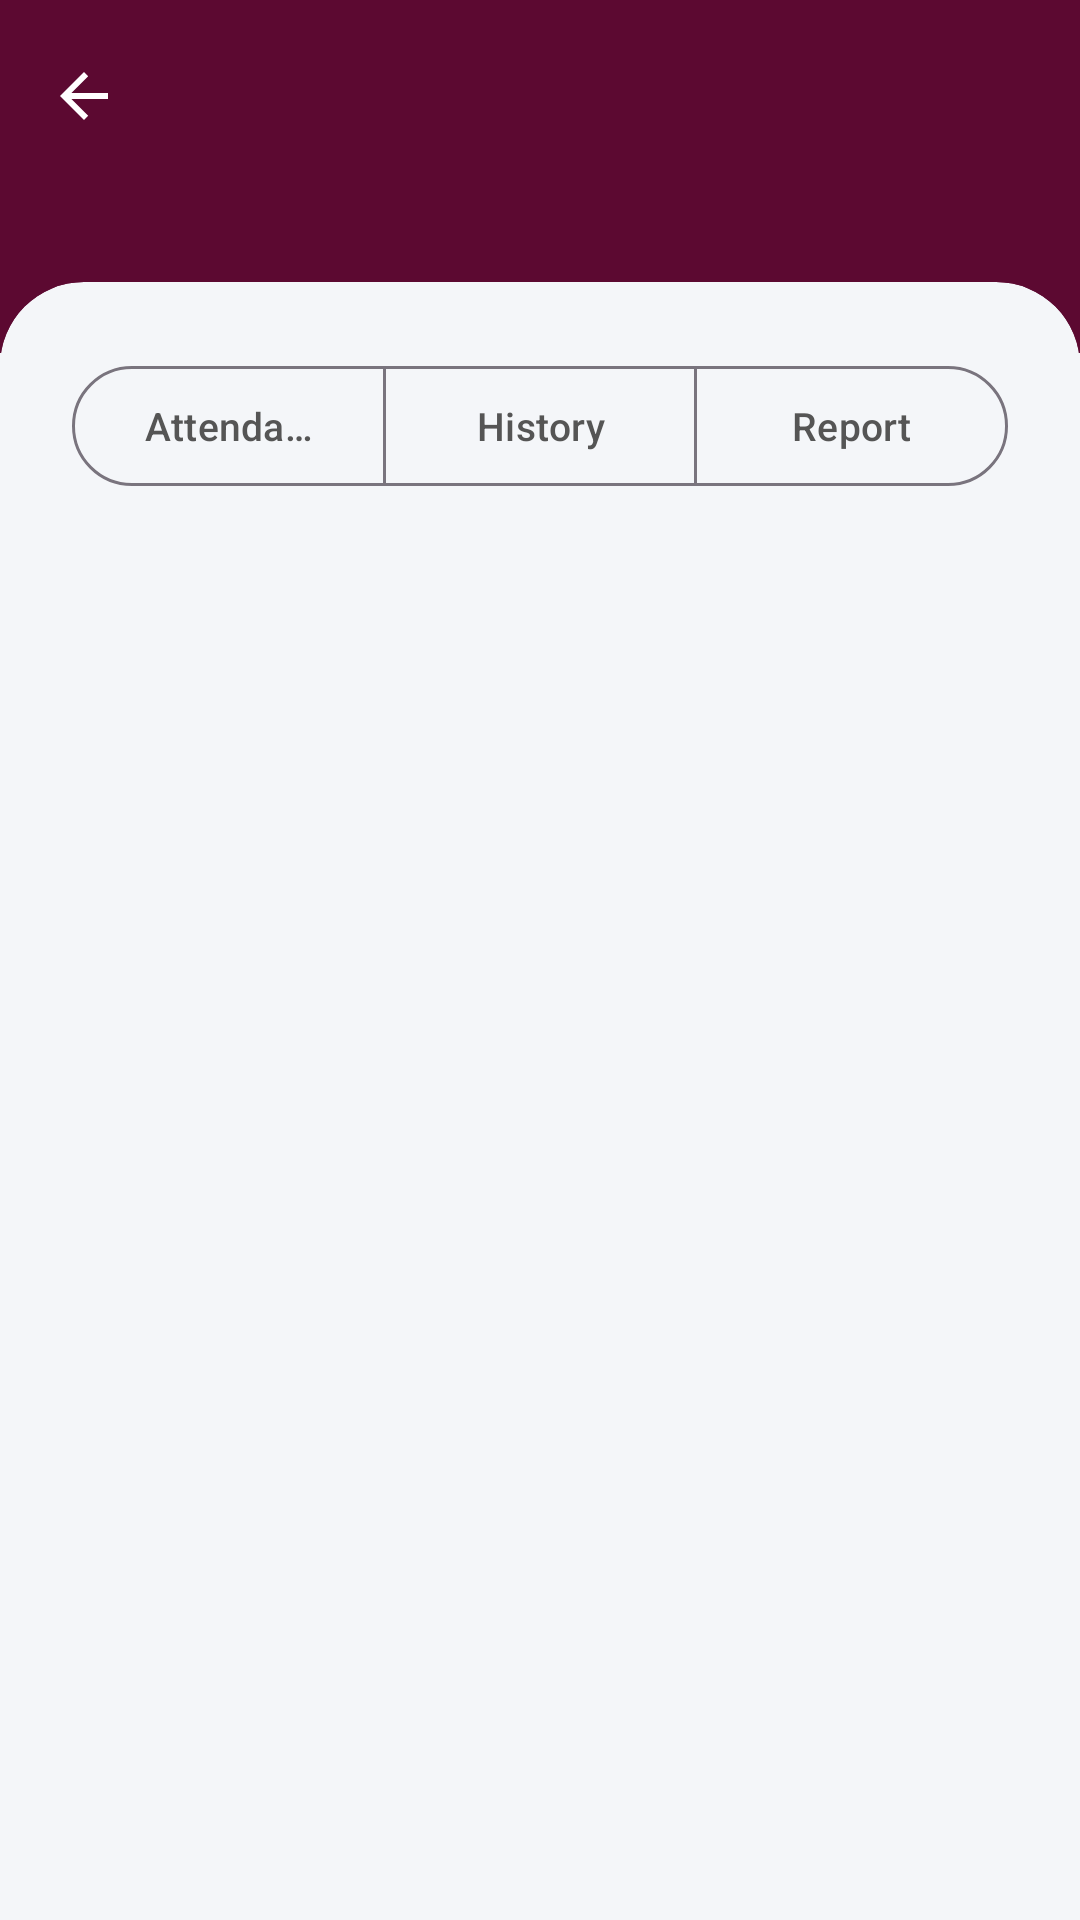

Write the Android layout XML for this screen, with the resource values it uses.
<!-- AndroidManifest.xml: application theme Theme.AttenTrack -->
<!-- res/layout/fragment_course_hub.xml -->
<?xml version="1.0" encoding="utf-8"?>
<LinearLayout xmlns:android="http://schemas.android.com/apk/res/android"
    xmlns:tools="http://schemas.android.com/tools"
    android:layout_width="match_parent"
    android:layout_height="match_parent"
    xmlns:app="http://schemas.android.com/apk/res-auto"
    tools:context=".ui.teacher.CourseHubFragment"
    android:orientation="vertical">

    <include
        android:id="@+id/header"
        layout="@layout/view_page_header"
        android:layout_width="match_parent"
        android:layout_height="wrap_content" />

    <com.google.android.material.card.MaterialCardView
        style="@style/Widget.Attendance.Sheet"
        android:layout_width="match_parent"
        android:layout_height="0dp"
        android:layout_marginTop="-24dp"
        android:layout_weight="1">

        <LinearLayout
            android:layout_width="match_parent"
            android:layout_height="match_parent"
            android:orientation="vertical">

            <com.google.android.material.button.MaterialButtonToggleGroup
                android:id="@+id/toggle"
                android:layout_width="match_parent"
                android:layout_height="wrap_content"
                android:layout_margin="16dp"
                app:selectionRequired="true"
                app:singleSelection="true">

                <com.google.android.material.button.MaterialButton
                    android:id="@+id/btnTabAttendance"
                    style="?attr/materialButtonOutlinedStyle"
                    android:layout_width="0dp"
                    android:layout_height="wrap_content"
                    android:layout_weight="1"
                    android:text="@string/attendance"
                    android:textSize="13sp" />

                <com.google.android.material.button.MaterialButton
                    android:id="@+id/btnTabHistory"
                    style="?attr/materialButtonOutlinedStyle"
                    android:layout_width="0dp"
                    android:layout_height="wrap_content"
                    android:layout_weight="1"
                    android:text="@string/history"
                    android:textSize="13sp" />

                <com.google.android.material.button.MaterialButton
                    android:id="@+id/btnTabReport"
                    style="?attr/materialButtonOutlinedStyle"
                    android:layout_width="0dp"
                    android:layout_height="wrap_content"
                    android:layout_weight="1"
                    android:text="@string/report"
                    android:textSize="13sp" />
            </com.google.android.material.button.MaterialButtonToggleGroup>

            <androidx.fragment.app.FragmentContainerView
                android:id="@+id/hubContent"
                android:layout_width="match_parent"
                android:layout_height="0dp"
                android:layout_weight="1" />
        </LinearLayout>
    </com.google.android.material.card.MaterialCardView>

</LinearLayout>
<!-- res/layout/view_page_header.xml (included above) -->
<?xml version="1.0" encoding="utf-8"?>
<LinearLayout xmlns:android="http://schemas.android.com/apk/res/android"
    xmlns:app="http://schemas.android.com/apk/res-auto"
    android:id="@+id/appBar"
    android:layout_width="match_parent"
    android:layout_height="wrap_content"
    android:background="@color/header_bg"
    android:orientation="vertical"
    android:paddingBottom="36dp">

    <com.google.android.material.appbar.MaterialToolbar
        android:id="@+id/toolbar"
        android:layout_width="match_parent"
        android:layout_height="?attr/actionBarSize"
        android:background="@android:color/transparent"
        android:theme="@style/ThemeOverlay.Attendance.Toolbar"
        app:navigationIcon="?attr/homeAsUpIndicator"
        app:subtitleTextColor="@color/header_text"
        app:titleTextColor="@color/header_text" />

    <TextView
        android:id="@+id/tvMeta"
        android:layout_width="match_parent"
        android:layout_height="wrap_content"
        android:alpha="0.85"
        android:paddingStart="16dp"
        android:paddingEnd="16dp"
        android:textColor="@color/header_text"
        android:textSize="13sp" />
</LinearLayout>
<!-- resources referenced by this layout -->
<resources>
  <color name="header_bg">@color/color_3</color>
  <color name="header_text">#FFFFFF</color>
  <string name="attendance">Attendance</string>
  <string name="history">History</string>
  <string name="report">Report</string>
  <style name="ThemeOverlay.Attendance.Toolbar" parent="">
          <item name="colorControlNormal">@color/header_text</item>
      </style>
  <style name="Widget.Attendance.Sheet" parent="Widget.Material3.CardView.Filled">
          <item name="cardBackgroundColor">@color/app_background</item>
          <item name="cardElevation">0dp</item>
          <item name="strokeWidth">0dp</item>
          <item name="shapeAppearanceOverlay">@style/ShapeAppearanceOverlay.Attendance.SheetTop</item>
      </style>
  <style name="Theme.AttenTrack" parent="Theme.Material3.DayNight.NoActionBar">
          <item name="colorPrimary">@color/brand_primary</item>
          <item name="colorOnPrimary">@color/brand_on_primary</item>
          <item name="colorPrimaryContainer">@color/brand_primary_container</item>
          <item name="colorOnPrimaryContainer">@color/brand_on_primary_container</item>
          <item name="colorSurface">@color/app_surface</item>
          <item name="colorOnSurface">@color/text_primary</item>
          <item name="colorOnSurfaceVariant">@color/text_secondary</item>
          <item name="colorError">@color/danger</item>
          <item name="android:colorBackground">@color/app_background</item>
          <item name="android:windowBackground">@color/app_background</item>
          <item name="bottomNavigationStyle">@style/Widget.Attendance.BottomNav</item>
      </style>
  <color name="color_3">#5C0931</color>
  <color name="app_background">@color/color_4</color>
  <style name="ShapeAppearanceOverlay.Attendance.SheetTop" parent="">
          <item name="cornerSizeTopLeft">28dp</item>
          <item name="cornerSizeTopRight">28dp</item>
          <item name="cornerSizeBottomLeft">0dp</item>
          <item name="cornerSizeBottomRight">0dp</item>
      </style>
  <color name="brand_primary">@color/color_2</color>
  <color name="brand_on_primary">#FFFFFF</color>
  <color name="brand_primary_container">#F3E3EC</color>
  <color name="brand_on_primary_container">@color/color_6</color>
  <color name="app_surface">#FFFFFF</color>
  <color name="text_primary">@color/color_1</color>
  <color name="text_secondary">@color/color_5</color>
  <color name="danger">#DC2626</color>
  <style name="Widget.Attendance.BottomNav" parent="Widget.Material3.BottomNavigationView">
          <item name="android:background">@color/app_surface</item>
          <item name="itemIconTint">@color/nav_item_tint</item>
          <item name="itemTextColor">@color/nav_item_tint</item>
          <item name="itemActiveIndicatorStyle">@style/Widget.Attendance.BottomNav.Indicator</item>
      </style>
  <color name="color_4">#F4F6F9</color>
  <color name="color_2">#0D6EFD</color>
  <color name="color_6">#82195E</color>
  <color name="color_1">#555555</color>
  <color name="color_5">#828486</color>
  <style name="Widget.Attendance.BottomNav.Indicator" parent="Widget.Material3.BottomNavigationView.ActiveIndicator">
          <item name="android:color">@color/brand_primary_container</item>
      </style>
</resources>
